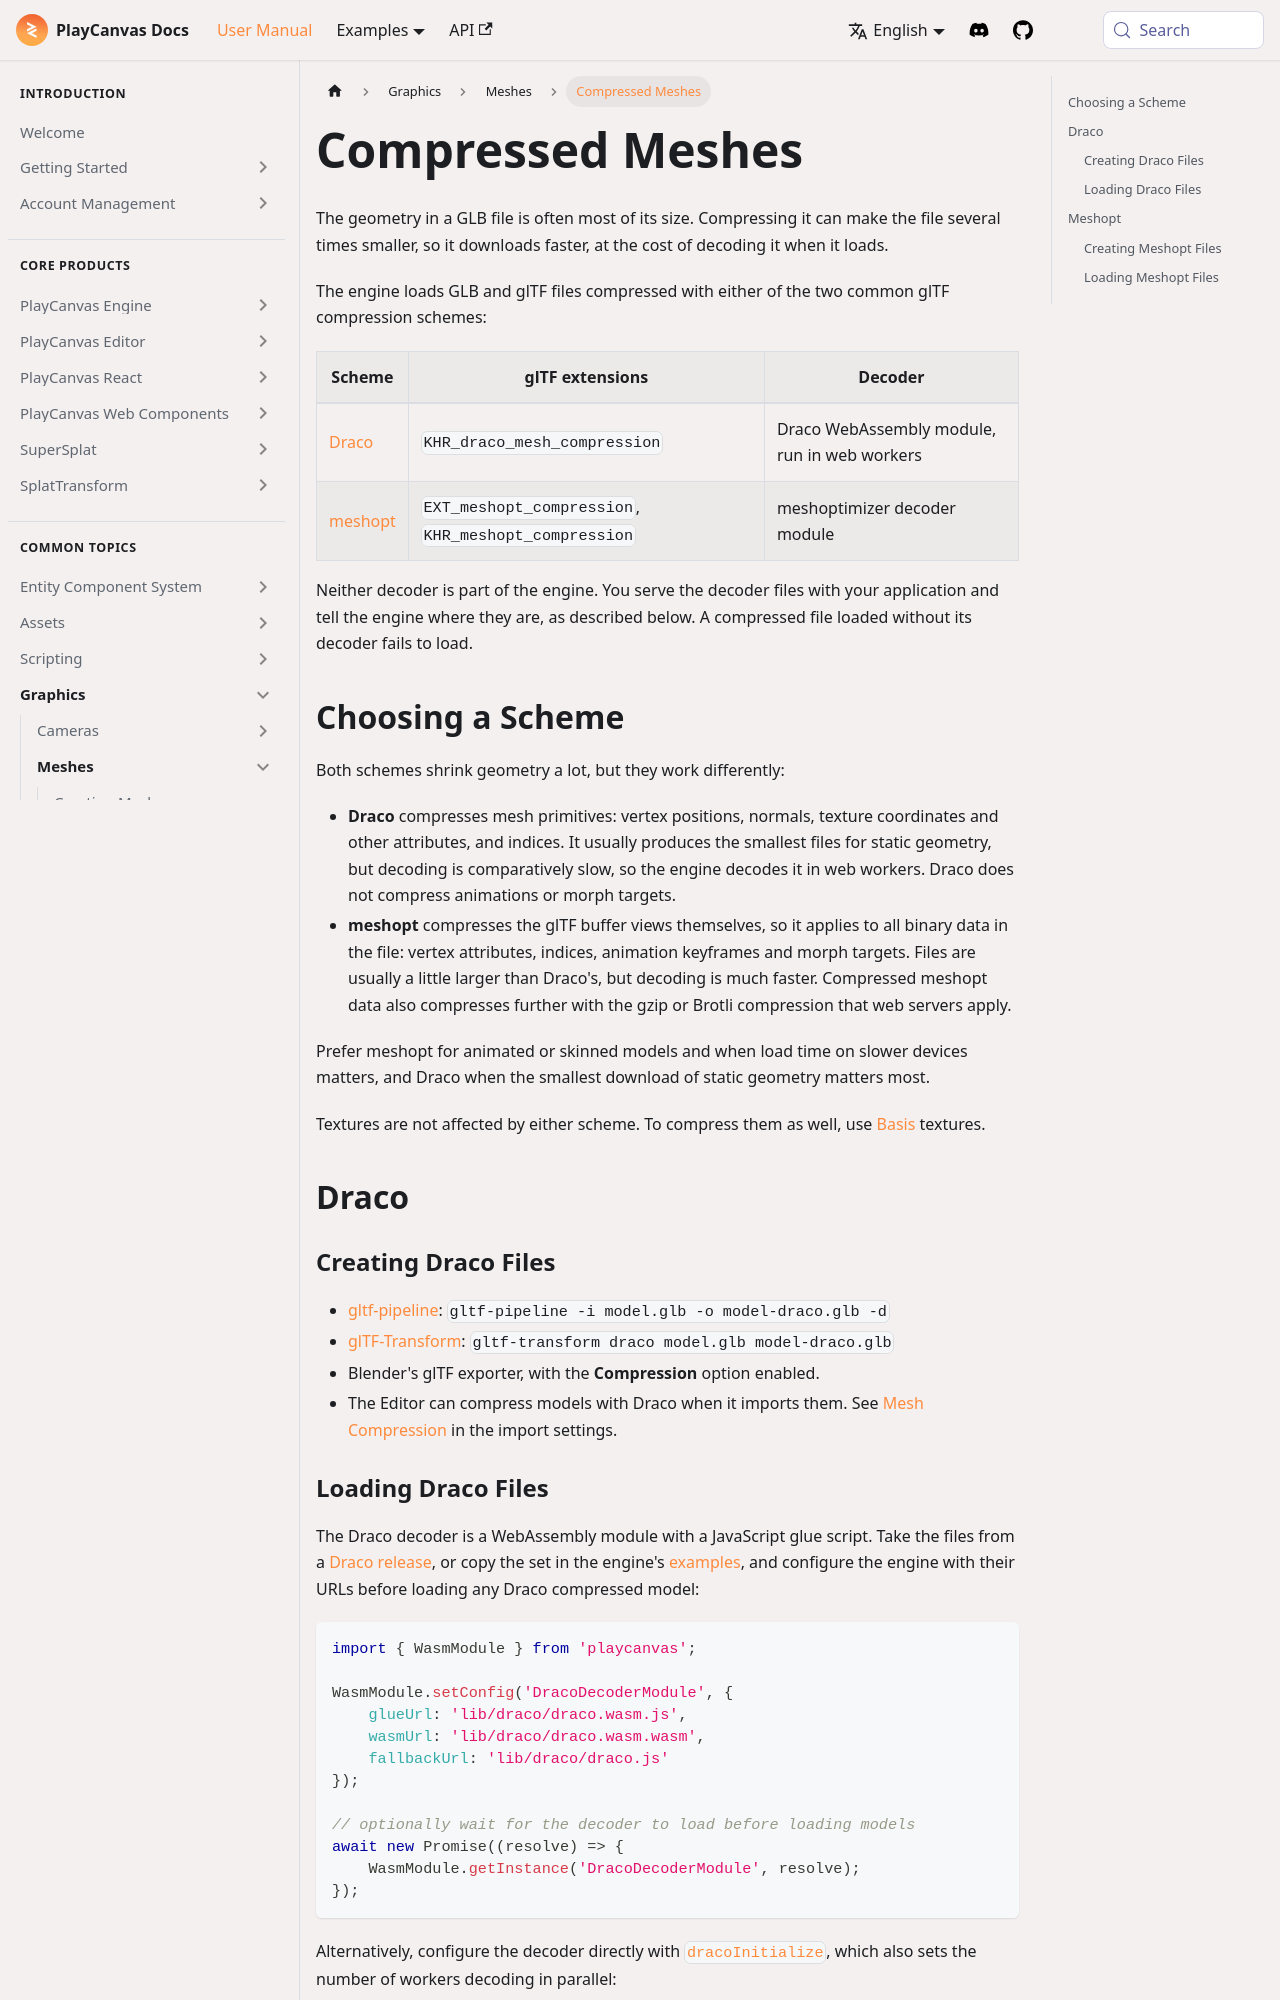

repository: playcanvas/developer-site · page: user-manual/graphics/meshes/compressed-meshes/index.html · generator: docusaurus

---
title: Compressed Meshes
description: Load GLB models compressed with Draco or meshopt in PlayCanvas, and choose between the two to cut model download size.
---

The geometry in a GLB file is often most of its size. Compressing it can make the file several times smaller, so it downloads faster, at the cost of decoding it when it loads.

The engine loads GLB and glTF files compressed with either of the two common glTF compression schemes:

| Scheme | glTF extensions | Decoder |
|--------|-----------------|---------|
| [Draco](https://google.github.io/draco/) | `KHR_draco_mesh_compression` | Draco WebAssembly module, run in web workers |
| [meshopt](https://meshoptimizer.org/) | `EXT_meshopt_compression`, `KHR_meshopt_compression` | meshoptimizer decoder module |

Neither decoder is part of the engine. You serve the decoder files with your application and tell the engine where they are, as described below. A compressed file loaded without its decoder fails to load.

## Choosing a Scheme

Both schemes shrink geometry a lot, but they work differently:

- **Draco** compresses mesh primitives: vertex positions, normals, texture coordinates and other attributes, and indices. It usually produces the smallest files for static geometry, but decoding is comparatively slow, so the engine decodes it in web workers. Draco does not compress animations or morph targets.
- **meshopt** compresses the glTF buffer views themselves, so it applies to all binary data in the file: vertex attributes, indices, animation keyframes and morph targets. Files are usually a little larger than Draco's, but decoding is much faster. Compressed meshopt data also compresses further with the gzip or Brotli compression that web servers apply.

Prefer meshopt for animated or skinned models and when load time on slower devices matters, and Draco when the smallest download of static geometry matters most.

Textures are not affected by either scheme. To compress them as well, use [Basis](/user-manual/optimization/texture-compression/) textures.

## Draco

### Creating Draco Files

- [gltf-pipeline](https://github.com/CesiumGS/gltf-pipeline): `gltf-pipeline -i model.glb -o model-draco.glb -d`
- [glTF-Transform](https://gltf-transform.dev/): `gltf-transform draco model.glb model-draco.glb`
- Blender's glTF exporter, with the **Compression** option enabled.
- The Editor can compress models with Draco when it imports them. See [Mesh Compression](/user-manual/editor/assets/import-pipeline/#mesh-compression) in the import settings.
